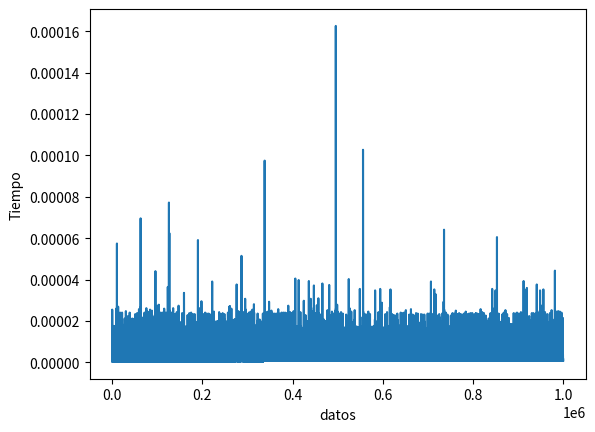

Generate this figure with matplotlib:
#Análisis a posteriori
import time
import matplotlib.pyplot as g

def comportamientoAlgoritmo(n):
    x = 0
    j = 1
    while(j<n):
    #for j in range(1,n):     
        #for m in range(0,n):
        #print(j)
        j*=2    
        x+=1
    
tiempo = []

for i in range(1,100000000,100):
    tiempoInicial=time.time()
    
    comportamientoAlgoritmo(i)
    
    tiempoFinal=time.time()
    
    tiempoTotal=tiempoFinal - tiempoInicial
    
    tiempo.append(tiempoTotal)
    
g.plot(tiempo)
g.ylabel("Tiempo")
g.xlabel("datos")
g.show()
